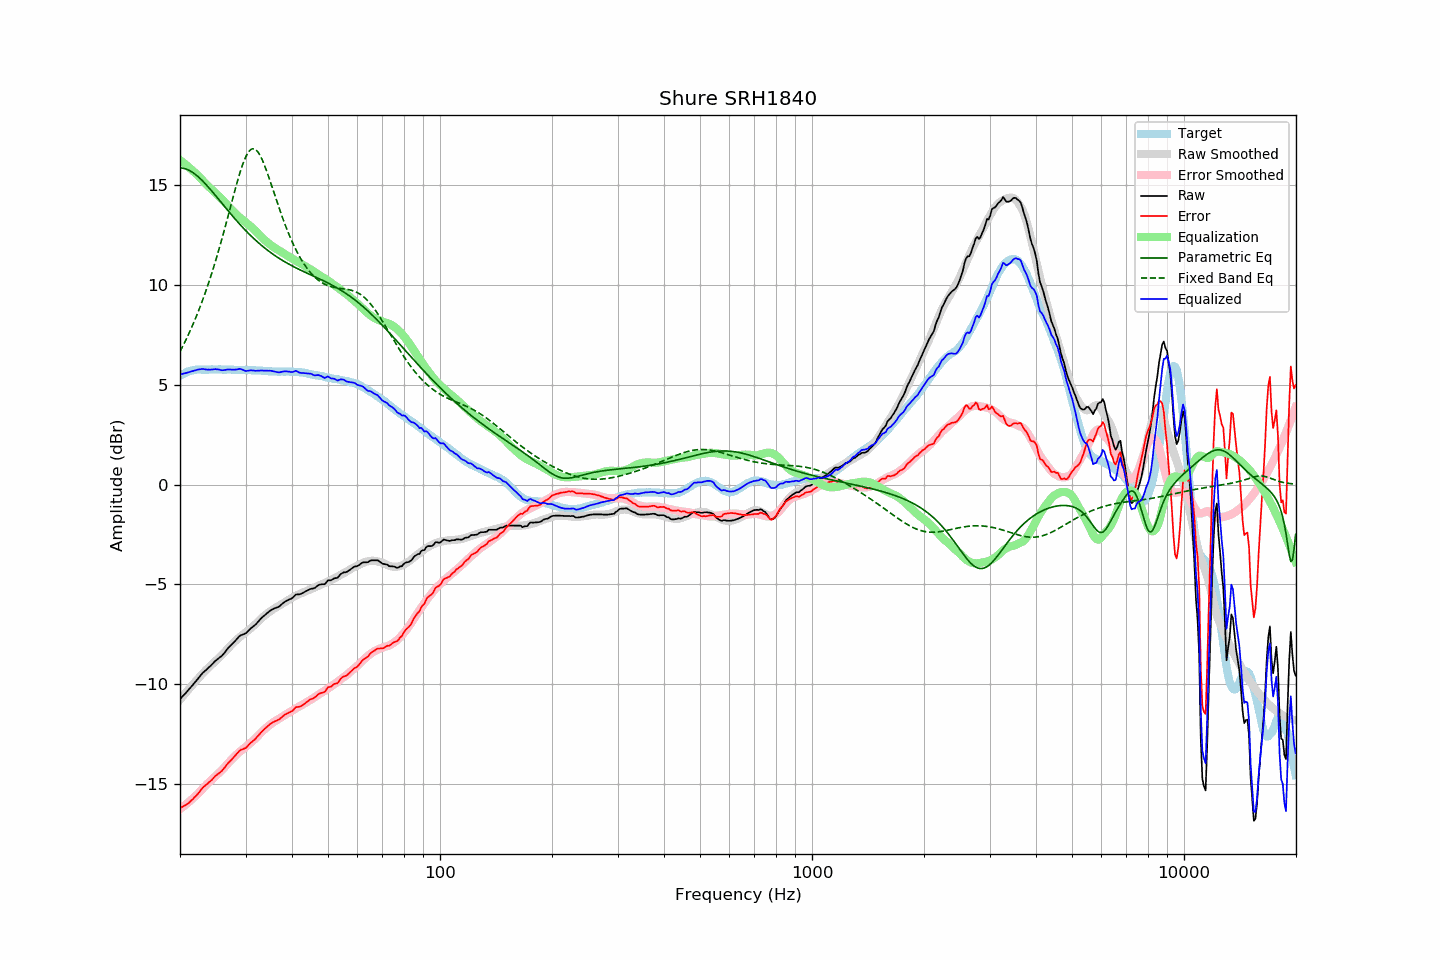

Source data for this figure (header and first rows):
frequency, raw, error, smoothed, error_smoothed, equalization, parametric_eq, fixed_band_eq, equalized_raw, equalized_smoothed, target
20.00, -10.75, -16.20, -10.78, -16.26, 16.26, 15.86, 6.66, 5.50, 5.48, 5.45
20.20, -10.66, -16.16, -10.68, -16.20, 16.20, 15.86, 6.82, 5.53, 5.52, 5.50
20.40, -10.57, -16.12, -10.58, -16.13, 16.13, 15.85, 6.98, 5.56, 5.55, 5.55
20.61, -10.49, -16.07, -10.48, -16.07, 16.07, 15.83, 7.14, 5.57, 5.58, 5.58
20.81, -10.40, -16.03, -10.39, -16.00, 16.00, 15.80, 7.30, 5.60, 5.61, 5.63
21.02, -10.31, -15.98, -10.29, -15.93, 15.93, 15.77, 7.47, 5.62, 5.64, 5.67
21.23, -10.22, -15.91, -10.20, -15.86, 15.86, 15.73, 7.65, 5.64, 5.67, 5.69
21.44, -10.12, -15.83, -10.11, -15.79, 15.79, 15.68, 7.83, 5.67, 5.69, 5.71
21.66, -10.03, -15.76, -10.01, -15.72, 15.72, 15.63, 8.01, 5.69, 5.71, 5.73
21.87, -9.93, -15.67, -9.92, -15.65, 15.65, 15.58, 8.20, 5.72, 5.73, 5.74
22.09, -9.84, -15.60, -9.83, -15.57, 15.57, 15.51, 8.40, 5.73, 5.74, 5.76
22.31, -9.74, -15.51, -9.74, -15.50, 15.50, 15.45, 8.60, 5.76, 5.75, 5.76
22.54, -9.64, -15.41, -9.65, -15.41, 15.41, 15.37, 8.80, 5.77, 5.76, 5.76
22.76, -9.54, -15.30, -9.56, -15.33, 15.33, 15.30, 9.01, 5.78, 5.76, 5.76
22.99, -9.44, -15.19, -9.47, -15.24, 15.24, 15.22, 9.23, 5.80, 5.77, 5.75
23.22, -9.37, -15.12, -9.39, -15.15, 15.15, 15.13, 9.45, 5.78, 5.77, 5.75
23.45, -9.30, -15.05, -9.30, -15.07, 15.07, 15.05, 9.68, 5.77, 5.77, 5.75
23.69, -9.23, -14.99, -9.22, -14.99, 14.99, 14.96, 9.91, 5.76, 5.77, 5.76
23.92, -9.15, -14.91, -9.15, -14.92, 14.92, 14.87, 10.15, 5.76, 5.77, 5.76
24.16, -9.08, -14.85, -9.07, -14.84, 14.84, 14.78, 10.40, 5.76, 5.77, 5.77
24.40, -9.00, -14.78, -9.00, -14.77, 14.77, 14.68, 10.65, 5.76, 5.77, 5.78
24.65, -8.91, -14.68, -8.93, -14.69, 14.69, 14.59, 10.91, 5.78, 5.76, 5.77
24.89, -8.83, -14.60, -8.85, -14.62, 14.62, 14.49, 11.17, 5.79, 5.77, 5.77
25.14, -8.77, -14.54, -8.78, -14.54, 14.54, 14.39, 11.44, 5.77, 5.77, 5.76
25.39, -8.70, -14.47, -8.70, -14.47, 14.47, 14.30, 11.72, 5.77, 5.77, 5.77
25.65, -8.64, -14.42, -8.62, -14.39, 14.39, 14.20, 12.00, 5.75, 5.77, 5.77
25.91, -8.58, -14.34, -8.54, -14.31, 14.31, 14.10, 12.29, 5.73, 5.77, 5.76
26.16, -8.49, -14.25, -8.46, -14.22, 14.22, 14.00, 12.58, 5.73, 5.77, 5.76
26.43, -8.39, -14.15, -8.37, -14.13, 14.13, 13.90, 12.88, 5.74, 5.76, 5.76
26.69, -8.28, -14.04, -8.28, -14.04, 14.04, 13.81, 13.18, 5.76, 5.76, 5.76
26.96, -8.18, -13.95, -8.19, -13.95, 13.95, 13.71, 13.48, 5.77, 5.76, 5.77
27.23, -8.10, -13.87, -8.11, -13.87, 13.87, 13.61, 13.79, 5.76, 5.76, 5.76
27.50, -8.02, -13.79, -8.03, -13.78, 13.78, 13.52, 14.09, 5.76, 5.76, 5.76
27.77, -7.94, -13.69, -7.95, -13.70, 13.70, 13.42, 14.40, 5.76, 5.75, 5.75
28.05, -7.86, -13.61, -7.87, -13.62, 13.62, 13.33, 14.70, 5.76, 5.75, 5.75
28.33, -7.77, -13.51, -7.79, -13.54, 13.54, 13.24, 14.99, 5.77, 5.75, 5.74
28.62, -7.68, -13.42, -7.72, -13.46, 13.46, 13.15, 15.28, 5.78, 5.75, 5.74
28.90, -7.59, -13.34, -7.65, -13.39, 13.39, 13.06, 15.55, 5.80, 5.75, 5.75
29.19, -7.54, -13.28, -7.58, -13.33, 13.33, 12.97, 15.80, 5.78, 5.74, 5.73
29.48, -7.51, -13.26, -7.52, -13.26, 13.26, 12.88, 16.04, 5.75, 5.74, 5.75
29.78, -7.48, -13.22, -7.46, -13.20, 13.20, 12.80, 16.25, 5.72, 5.74, 5.74
30.08, -7.44, -13.19, -7.40, -13.13, 13.13, 12.71, 16.44, 5.69, 5.74, 5.75
30.38, -7.36, -13.10, -7.33, -13.07, 13.07, 12.63, 16.59, 5.70, 5.74, 5.74
30.68, -7.28, -13.02, -7.27, -13.00, 13.00, 12.55, 16.70, 5.72, 5.73, 5.73
30.99, -7.20, -12.93, -7.20, -12.93, 12.93, 12.47, 16.78, 5.73, 5.73, 5.73
31.30, -7.14, -12.87, -7.13, -12.86, 12.86, 12.40, 16.82, 5.72, 5.73, 5.73
31.61, -7.07, -12.80, -7.06, -12.79, 12.79, 12.32, 16.82, 5.72, 5.73, 5.73
31.93, -7.01, -12.74, -6.99, -12.71, 12.71, 12.24, 16.78, 5.70, 5.72, 5.72
32.24, -6.92, -12.63, -6.91, -12.63, 12.63, 12.17, 16.71, 5.71, 5.72, 5.71
32.57, -6.83, -12.55, -6.83, -12.54, 12.54, 12.10, 16.60, 5.71, 5.71, 5.72
32.89, -6.74, -12.46, -6.75, -12.46, 12.46, 12.03, 16.46, 5.72, 5.71, 5.72
33.22, -6.66, -12.36, -6.67, -12.38, 12.38, 11.96, 16.30, 5.71, 5.70, 5.70
33.55, -6.59, -12.29, -6.60, -12.30, 12.30, 11.90, 16.11, 5.71, 5.70, 5.70
33.89, -6.52, -12.21, -6.54, -12.23, 12.23, 11.83, 15.91, 5.71, 5.69, 5.69
34.23, -6.45, -12.15, -6.47, -12.16, 12.16, 11.77, 15.69, 5.71, 5.69, 5.69
34.57, -6.39, -12.07, -6.41, -12.09, 12.09, 11.71, 15.46, 5.70, 5.68, 5.68
34.92, -6.32, -12.00, -6.35, -12.03, 12.03, 11.65, 15.22, 5.71, 5.68, 5.68
35.27, -6.27, -11.94, -6.29, -11.97, 11.97, 11.59, 14.98, 5.69, 5.67, 5.67
35.62, -6.23, -11.90, -6.24, -11.91, 11.91, 11.53, 14.73, 5.68, 5.67, 5.67
35.97, -6.19, -11.86, -6.19, -11.85, 11.85, 11.48, 14.49, 5.66, 5.67, 5.66
... 635 more rows
